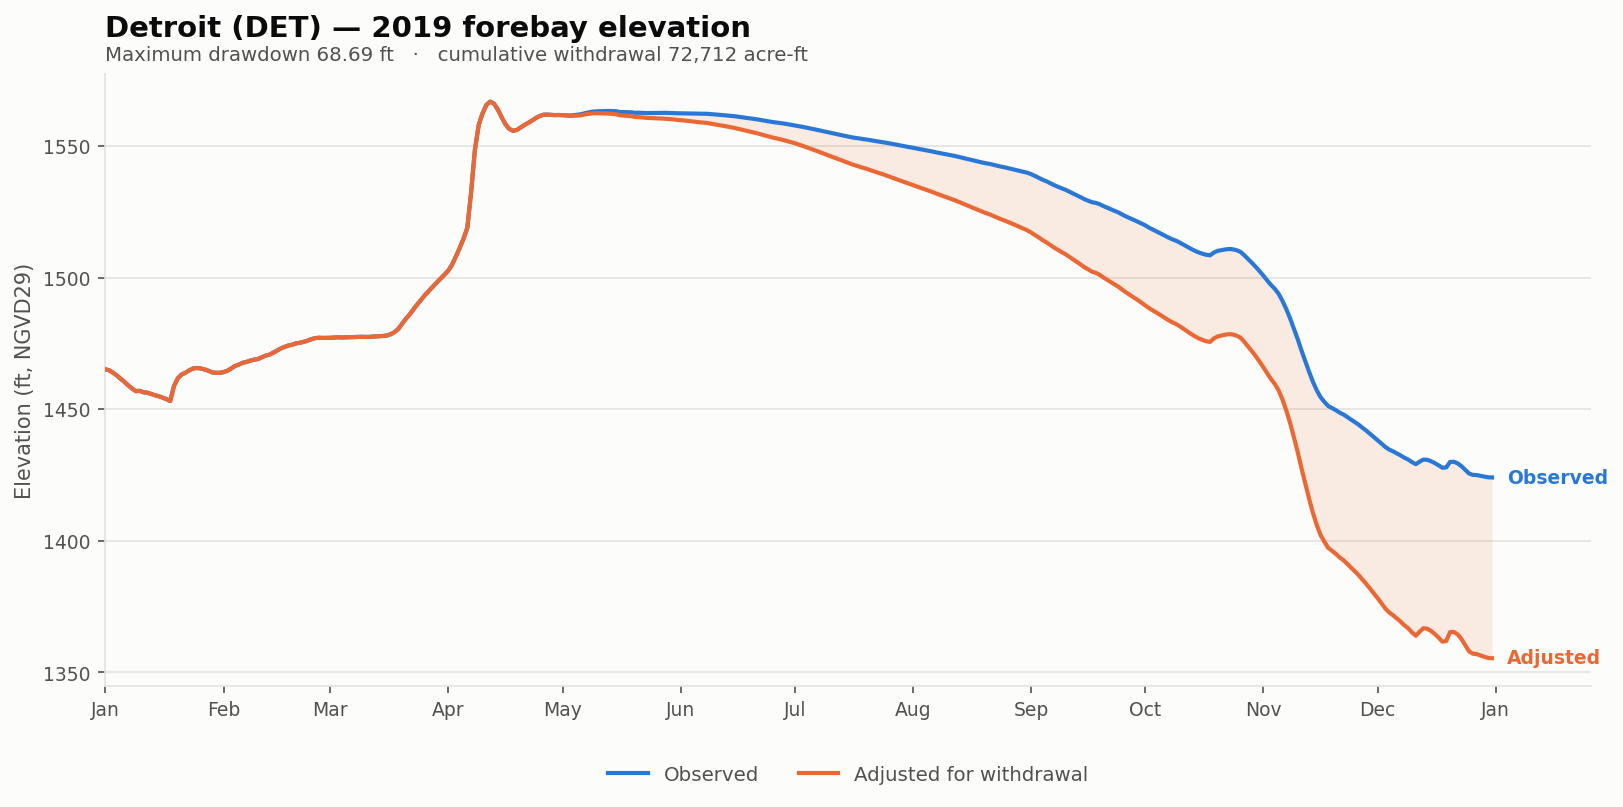

The file beside this chart, header and first rows:
date, elev_observed_ft, elev_adjusted_ft, storage_observed_af, storage_adjusted_af, demand_cfs, cumulative_withdrawal_af, elev_change_ft, at_rating_floor
2019-01-01, 1465, 1465, 174523, 174523, 0.0, 0.0, 0.0, False
2019-01-02, 1465, 1465, 173880, 173880, 0.0, 0.0, 0.0, False
2019-01-03, 1464, 1464, 172161, 172161, 0.0, 0.0, 0.0, False
2019-01-04, 1463, 1463, 170237, 170237, 0.0, 0.0, 0.0, False
2019-01-05, 1462, 1462, 168007, 168007, 0.0, 0.0, 0.0, False
2019-01-06, 1460, 1460, 165903, 165903, 0.0, 0.0, 0.0, False
2019-01-07, 1459, 1459, 163535, 163535, 0.0, 0.0, 0.0, False
2019-01-08, 1458, 1458, 161436, 161436, 0.0, 0.0, 0.0, False
2019-01-09, 1457, 1457, 159738, 159738, 0.0, 0.0, 0.0, False
2019-01-10, 1457, 1457, 159945, 159945, 0.0, 0.0, 0.0, False
2019-01-11, 1456, 1456, 158982, 158982, 0.0, 0.0, 0.0, False
2019-01-12, 1456, 1456, 158741, 158741, 0.0, 0.0, 0.0, False
2019-01-13, 1456, 1456, 157902, 157902, 0.0, 0.0, 0.0, False
2019-01-14, 1455, 1455, 157101, 157101, 0.0, 0.0, 0.0, False
2019-01-15, 1455, 1455, 156420, 156420, 0.0, 0.0, 0.0, False
2019-01-16, 1454, 1454, 155558, 155558, 0.0, 0.0, 0.0, False
2019-01-17, 1454, 1454, 154582, 154582, 0.0, 0.0, 0.0, False
2019-01-18, 1453, 1453, 153344, 153344, 0.0, 0.0, 0.0, False
2019-01-19, 1459, 1459, 163079, 163079, 0.0, 0.0, 0.0, False
2019-01-20, 1462, 1462, 168330, 168330, 0.0, 0.0, 0.0, False
2019-01-21, 1463, 1463, 170943, 170943, 0.0, 0.0, 0.0, False
2019-01-22, 1464, 1464, 172143, 172143, 0.0, 0.0, 0.0, False
2019-01-23, 1465, 1465, 173825, 173825, 0.0, 0.0, 0.0, False
2019-01-24, 1465, 1465, 175113, 175113, 0.0, 0.0, 0.0, False
2019-01-25, 1466, 1466, 175482, 175482, 0.0, 0.0, 0.0, False
2019-01-26, 1465, 1465, 175150, 175150, 0.0, 0.0, 0.0, False
2019-01-27, 1465, 1465, 174486, 174486, 0.0, 0.0, 0.0, False
2019-01-28, 1465, 1465, 173587, 173587, 0.0, 0.0, 0.0, False
2019-01-29, 1464, 1464, 172380, 172380, 0.0, 0.0, 0.0, False
2019-01-30, 1464, 1464, 172143, 172143, 0.0, 0.0, 0.0, False
2019-01-31, 1464, 1464, 172089, 172089, 0.0, 0.0, 0.0, False
2019-02-01, 1464, 1464, 172599, 172599, 0.0, 0.0, 0.0, False
2019-02-02, 1465, 1465, 173532, 173532, 0.0, 0.0, 0.0, False
2019-02-03, 1465, 1465, 175076, 175076, 0.0, 0.0, 0.0, False
2019-02-04, 1466, 1466, 176834, 176834, 0.0, 0.0, 0.0, False
2019-02-05, 1467, 1467, 177856, 177856, 0.0, 0.0, 0.0, False
2019-02-06, 1468, 1468, 179091, 179091, 0.0, 0.0, 0.0, False
2019-02-07, 1468, 1468, 179746, 179746, 0.0, 0.0, 0.0, False
2019-02-08, 1468, 1468, 180651, 180651, 0.0, 0.0, 0.0, False
2019-02-09, 1469, 1469, 181368, 181368, 0.0, 0.0, 0.0, False
2019-02-10, 1469, 1469, 181803, 181803, 0.0, 0.0, 0.0, False
2019-02-11, 1470, 1470, 183020, 183020, 0.0, 0.0, 0.0, False
2019-02-12, 1470, 1470, 184241, 184241, 0.0, 0.0, 0.0, False
2019-02-13, 1471, 1471, 184949, 184949, 0.0, 0.0, 0.0, False
2019-02-14, 1471, 1471, 186352, 186352, 0.0, 0.0, 0.0, False
2019-02-15, 1472, 1472, 187936, 187936, 0.0, 0.0, 0.0, False
2019-02-16, 1473, 1473, 189490, 189490, 0.0, 0.0, 0.0, False
2019-02-17, 1474, 1474, 190663, 190663, 0.0, 0.0, 0.0, False
2019-02-18, 1474, 1474, 191740, 191740, 0.0, 0.0, 0.0, False
2019-02-19, 1474, 1474, 192311, 192311, 0.0, 0.0, 0.0, False
2019-02-20, 1475, 1475, 193334, 193334, 0.0, 0.0, 0.0, False
2019-02-21, 1475, 1475, 193769, 193769, 0.0, 0.0, 0.0, False
2019-02-22, 1476, 1476, 194482, 194482, 0.0, 0.0, 0.0, False
2019-02-23, 1476, 1476, 195294, 195294, 0.0, 0.0, 0.0, False
2019-02-24, 1477, 1477, 196410, 196410, 0.0, 0.0, 0.0, False
2019-02-25, 1477, 1477, 197287, 197287, 0.0, 0.0, 0.0, False
2019-02-26, 1477, 1477, 197588, 197588, 0.0, 0.0, 0.0, False
2019-02-27, 1477, 1477, 197468, 197468, 0.0, 0.0, 0.0, False
2019-02-28, 1477, 1477, 197508, 197508, 0.0, 0.0, 0.0, False
2019-03-01, 1477, 1477, 197548, 197548, 0.0, 0.0, 0.0, False
... 305 more rows
